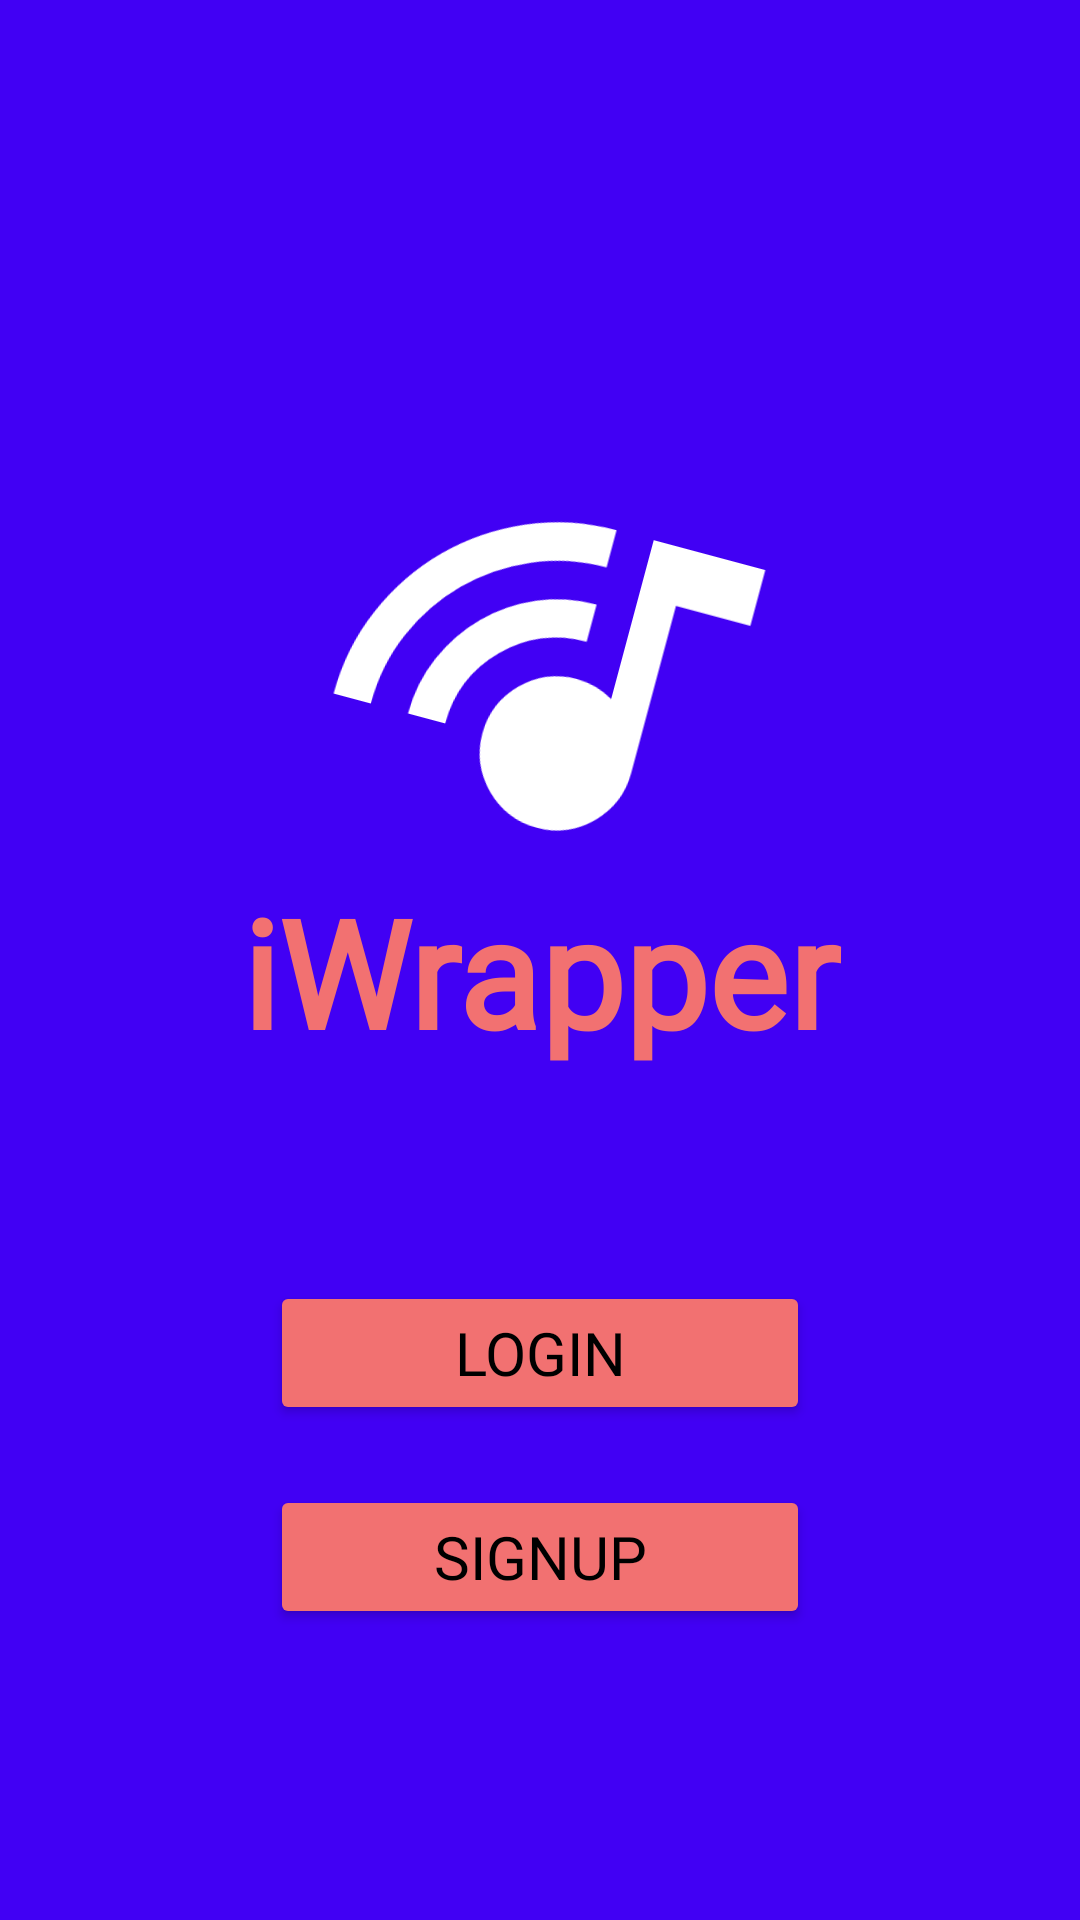

Layout XML and referenced resources for this Android screen:
<!-- AndroidManifest.xml: application theme Theme.CS2340Spotify_Wrapped -->
<!-- res/layout/home.xml -->
<?xml version="1.0" encoding="utf-8"?>
<RelativeLayout xmlns:android="http://schemas.android.com/apk/res/android"
    xmlns:app="http://schemas.android.com/apk/res-auto"
    android:layout_width="match_parent"
    android:layout_height="match_parent"
    android:background="@color/violetBlue">
    <View
        android:id="@+id/centerGuide2"
        android:layout_width="0dp"
        android:layout_height="0dp"
        android:layout_centerInParent="true"/>

    <ImageView
        android:id="@+id/appIcon"
        android:layout_width="181dp"
        android:layout_height="154dp"
        android:layout_centerHorizontal="true"
        android:layout_alignBottom="@id/centerGuide2"
        android:layout_marginBottom="20dp"
        android:rotation="15"
        android:src="@drawable/music" />

    <TextView
        android:id="@+id/appName"
        android:layout_width="match_parent"
        android:layout_height="wrap_content"
        android:layout_below="@+id/appIcon"
        android:layout_centerHorizontal="true"

        android:layout_marginTop="-30dp"

        android:fontFamily="@font/montserrat_bold"
        android:text="iWrapper"
        android:textAlignment="center"
        android:textColor="@color/orangeRed"
        android:textSize="50dp"
        android:textStyle="bold" />
  <Button
      android:id="@+id/login_btn"
      android:text="Login"
      android:textSize="20dp"
      android:fontFamily="@font/montserrat_bold"
      android:textColor="@color/black"
      android:backgroundTint="@color/orangeRed"
      android:layout_width="180dp"
      android:layout_height="wrap_content"
      android:layout_below="@id/appName"
      android:layout_centerHorizontal="true"
      android:layout_marginTop="70dp"/>
    <Button
        android:id="@+id/signUp_btn"
        android:text="SignUp"
        android:textSize="20dp"
        android:fontFamily="@font/montserrat_bold"
        android:textColor="@color/black"
        android:backgroundTint="@color/orangeRed"
        android:layout_width="180dp"
        android:layout_height="wrap_content"
        android:layout_below="@id/login_btn"
        android:layout_centerHorizontal="true"
        android:layout_marginTop="20dp"/>

</RelativeLayout>
<!-- resources referenced by this layout -->
<resources>
  <color name="black">#FF000000</color>
  <color name="orangeRed">#F27171</color>
  <color name="violetBlue">#4100F4</color>
  <!-- drawable music (drawable) -->
  <vector android:height="24dp" android:tint="#FFFFFF"
      android:viewportHeight="960" android:viewportWidth="960"
      android:width="24dp" xmlns:android="http://schemas.android.com/apk/res/android">
      <path android:fillColor="@android:color/white" android:pathData="M560,800Q494,800 447,753Q400,706 400,640Q400,574 447,527Q494,480 560,480Q583,480 602.5,485.5Q622,491 640,502L640,160L880,160L880,280L720,280L720,640Q720,706 673,753Q626,800 560,800ZM80,640Q80,541 118,453.5Q156,366 221,301Q286,236 373.5,198Q461,160 560,160L560,240Q478,240 405,271.5Q332,303 277.5,357.5Q223,412 191.5,484.5Q160,557 160,640L80,640ZM240,640Q240,574 265.5,515.5Q291,457 334.5,413.5Q378,370 436,345Q494,320 560,320L560,400Q460,400 390,470Q320,540 320,640L240,640Z"/>
  </vector>
  <style name="Theme.CS2340Spotify_Wrapped" parent="Base.Theme.CS2340Spotify_Wrapped" />
  <style name="Base.Theme.CS2340Spotify_Wrapped" parent="Theme.Material3.DayNight.NoActionBar">
          
          
      </style>
</resources>
